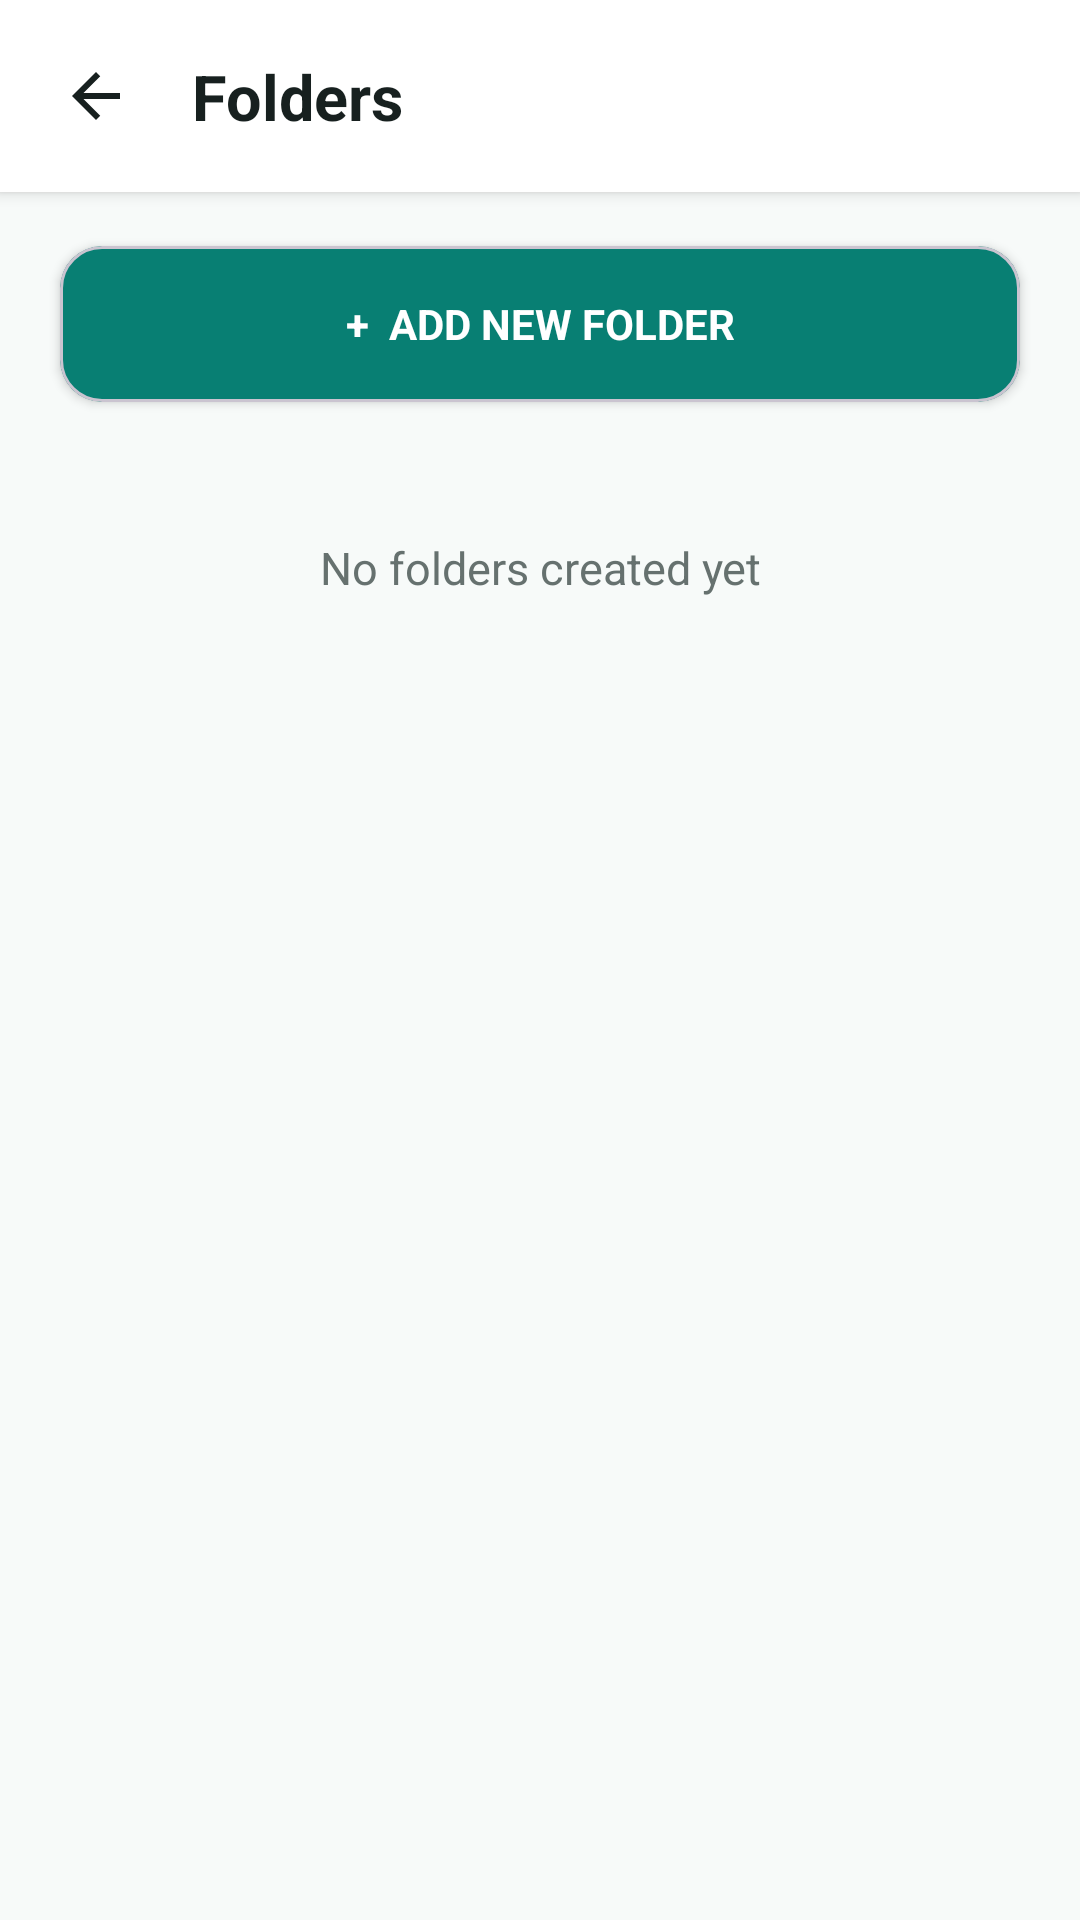

Here is an Android app screen rendered from its layout file. Give the layout XML and the strings, colors and styles it references.
<!-- AndroidManifest.xml: application theme Theme.Expiry_Reminder_Project -->
<!-- res/layout/activity_folders.xml -->
<?xml version="1.0" encoding="utf-8"?>
<androidx.constraintlayout.widget.ConstraintLayout
    xmlns:android="http://schemas.android.com/apk/res/android"
    xmlns:app="http://schemas.android.com/apk/res-auto"
    android:layout_width="match_parent"
    android:layout_height="match_parent"
    android:background="@color/background">

    <androidx.constraintlayout.widget.ConstraintLayout
        android:id="@+id/topHeader"
        android:layout_width="0dp"
        android:layout_height="64dp"
        android:background="@color/card_white"
        android:elevation="3dp"
        app:layout_constraintTop_toTopOf="parent"
        app:layout_constraintStart_toStartOf="parent"
        app:layout_constraintEnd_toEndOf="parent">

        <ImageButton
            android:id="@+id/btnBack"
            android:layout_width="48dp"
            android:layout_height="48dp"
            android:layout_marginStart="8dp"
            android:background="@android:color/transparent"
            android:contentDescription="Back"
            android:src="@drawable/ic_arrow_back"
            android:tint="@color/text_primary"
            app:layout_constraintStart_toStartOf="parent"
            app:layout_constraintTop_toTopOf="parent"
            app:layout_constraintBottom_toBottomOf="parent"/>

        <TextView
            android:id="@+id/tvTitle"
            android:layout_width="0dp"
            android:layout_height="wrap_content"
            android:layout_marginStart="8dp"
            android:text="Folders"
            android:textColor="@color/text_primary"
            android:textSize="21sp"
            android:textStyle="bold"
            app:layout_constraintStart_toEndOf="@id/btnBack"
            app:layout_constraintTop_toTopOf="parent"
            app:layout_constraintBottom_toBottomOf="parent"
            app:layout_constraintEnd_toEndOf="parent"/>

    </androidx.constraintlayout.widget.ConstraintLayout>


    <com.google.android.material.card.MaterialCardView
        android:id="@+id/btnAddFolder"
        android:layout_width="0dp"
        android:layout_height="52dp"
        android:layout_marginStart="20dp"
        android:layout_marginTop="18dp"
        android:layout_marginEnd="20dp"
        android:clickable="true"
        android:focusable="true"
        app:cardBackgroundColor="@color/primary_teal"
        app:cardCornerRadius="14dp"
        app:cardElevation="2dp"
        app:layout_constraintTop_toBottomOf="@id/topHeader"
        app:layout_constraintStart_toStartOf="parent"
        app:layout_constraintEnd_toEndOf="parent">

        <TextView
            android:layout_width="match_parent"
            android:layout_height="match_parent"
            android:gravity="center"
            android:text="+  ADD NEW FOLDER"
            android:textColor="@color/card_white"
            android:textSize="14sp"
            android:textStyle="bold"/>

    </com.google.android.material.card.MaterialCardView>


    <ScrollView
        android:id="@+id/folderScroll"
        android:layout_width="0dp"
        android:layout_height="0dp"
        android:layout_marginTop="15dp"
        android:fillViewport="true"
        app:layout_constraintTop_toBottomOf="@id/btnAddFolder"
        app:layout_constraintBottom_toBottomOf="parent"
        app:layout_constraintStart_toStartOf="parent"
        app:layout_constraintEnd_toEndOf="parent">

        <androidx.constraintlayout.widget.ConstraintLayout
            android:id="@+id/folderContainer"
            android:layout_width="match_parent"
            android:layout_height="wrap_content"
            android:paddingStart="20dp"
            android:paddingEnd="20dp"
            android:paddingBottom="25dp">

            <TextView
                android:id="@+id/tvEmpty"
                android:layout_width="0dp"
                android:layout_height="wrap_content"
                android:gravity="center"
                android:padding="30dp"
                android:text="No folders created yet"
                android:textColor="@color/text_secondary"
                android:textSize="15sp"
                app:layout_constraintTop_toTopOf="parent"
                app:layout_constraintStart_toStartOf="parent"
                app:layout_constraintEnd_toEndOf="parent"/>

        </androidx.constraintlayout.widget.ConstraintLayout>

    </ScrollView>

</androidx.constraintlayout.widget.ConstraintLayout>
<!-- resources referenced by this layout -->
<resources>
  <color name="background">#F7FAF9</color>
  <color name="card_white">#FFFFFF</color>
  <color name="primary_teal">#087F73</color>
  <color name="text_primary">#17201F</color>
  <color name="text_secondary">#66716F</color>
  <!-- drawable ic_arrow_back (drawable) -->
  <vector xmlns:android="http://schemas.android.com/apk/res/android"
      android:width="24dp"
      android:height="24dp"
      android:viewportWidth="24"
      android:viewportHeight="24">
  
      <path
          android:fillColor="@color/text_primary"
          android:pathData="M20,11L7.83,11l5.59,-5.59L12,4l-8,8 8,8 1.41,-1.41L7.83,13L20,13z" />
  
  </vector>
  <style name="Theme.Expiry_Reminder_Project" parent="Base.Theme.Expiry_Reminder_Project">
      </style>
  <style name="Base.Theme.Expiry_Reminder_Project" parent="Theme.Material3.DayNight.NoActionBar">
  
          <item name="colorPrimary">@color/primary_teal</item>
          <item name="colorPrimaryVariant">@color/primary_dark</item>
          <item name="colorSecondary">@color/primary_teal</item>
  
          <item name="android:windowBackground">@color/background</item>
  
          <item name="android:statusBarColor">@color/background</item>
          <item name="android:windowLightStatusBar">true</item>
  
          <item name="android:navigationBarColor">@color/card_white</item>
  
      </style>
  <color name="primary_dark">#05665C</color>
</resources>
